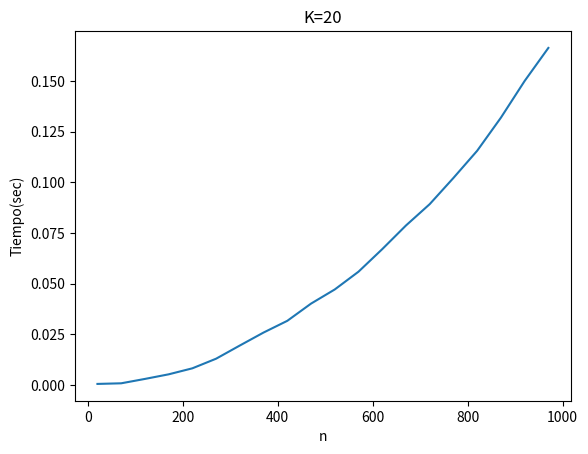

Reproduce this figure in Python.
import matplotlib.pyplot as plt
import numpy as np
x = np.array([20,70,120,170,220,270,320,370,420,470,520,570,620,670,720,770,820,870,920,970])
y = np.array([0.00053,0.000836,0.002993,0.005262,0.00823,0.012973,0.019478,0.025877,0.031654,0.040144,0.047124,0.055886,0.067008,0.078675,0.089201,0.102122,0.115528,0.131849,0.149948,0.166257])
plt.plot(x,y)
plt.xlabel('n')
plt.ylabel('Tiempo(sec)')
plt.title('K=20')
plt.show()
